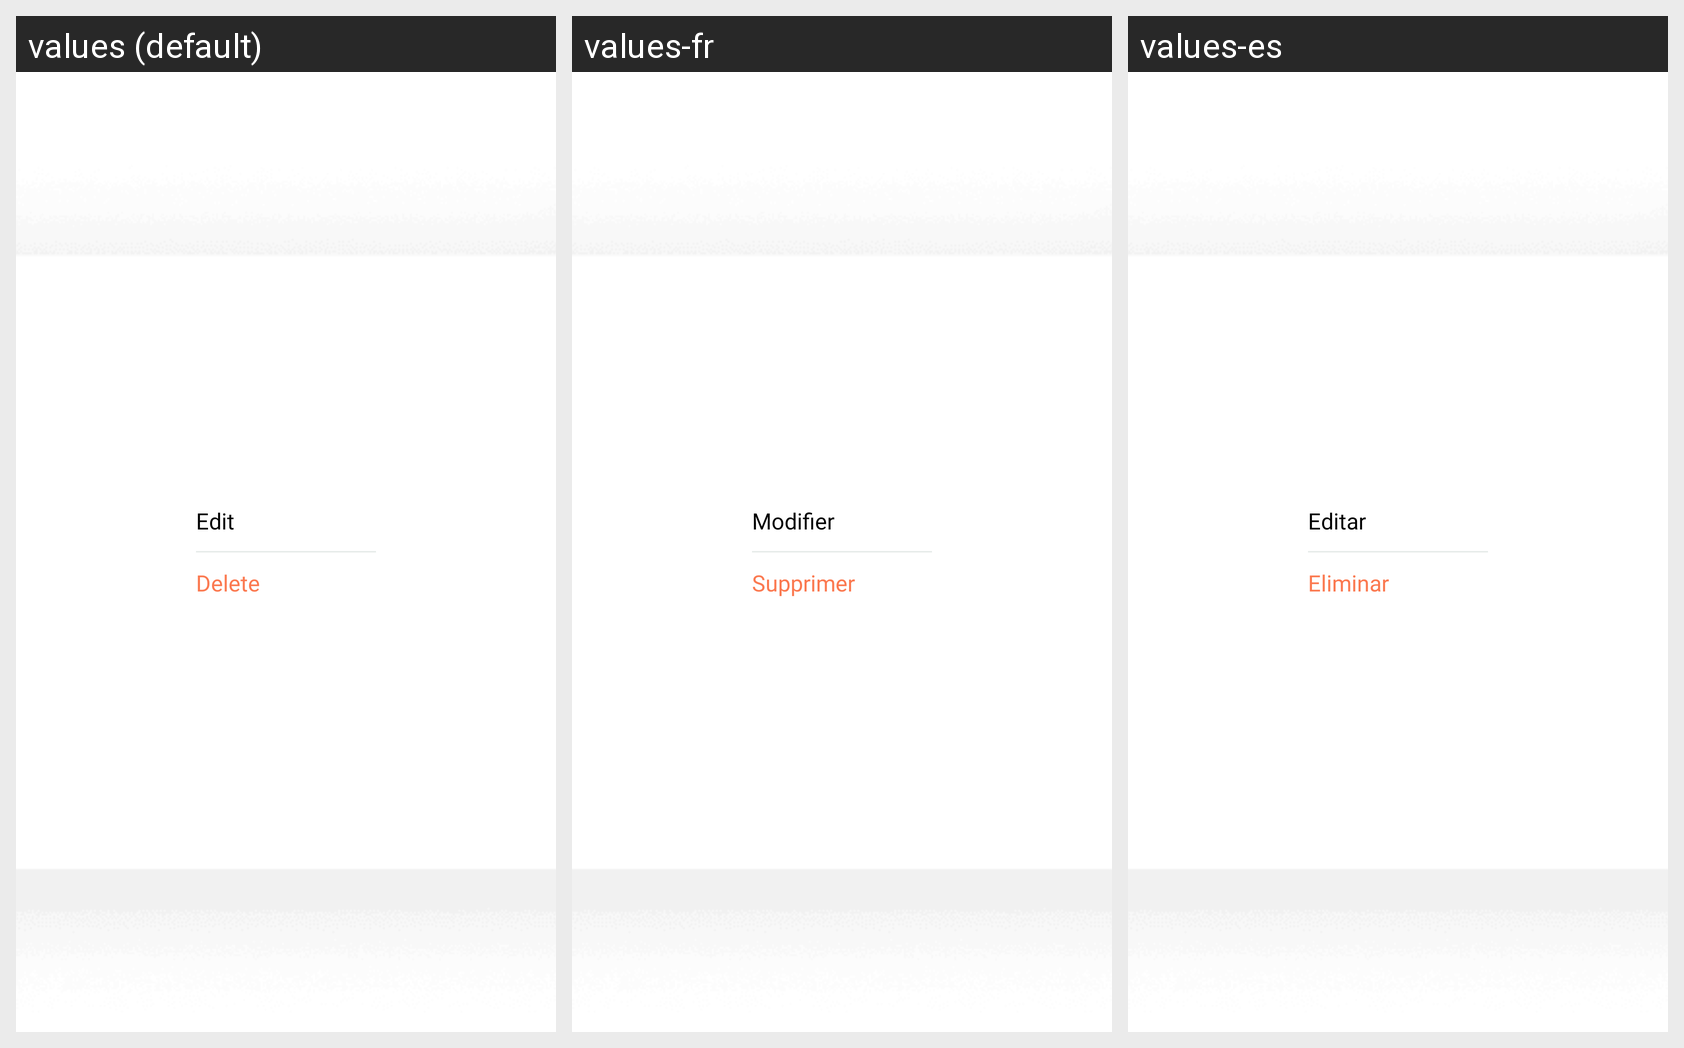

Strings drawn on this Android screen and how each of the app's shown locales translates them:
Android screen res/layout/menu_edit_task.xml rendered under 3 locales, left to right: values (default), values-fr, values-es. Device: Nexus 5 (rendered at 1080×1920; each locale shown at half size, 540×960, under a caption strip naming it); theme FullScreenTheme.
Other locales in the repository, not shown: values-de, values-hi, values-ja, values-ko, values-pt, values-ru.
Strings drawn on this screen, with the default value and each locale's value (text and hints the layout hard-codes, and strings that could not be matched under every locale, appear in the picture but are not listed):

edit
  values: Edit
  values-fr: Modifier
  values-es: Editar

delete
  values: Delete
  values-fr: Supprimer
  values-es: Eliminar
